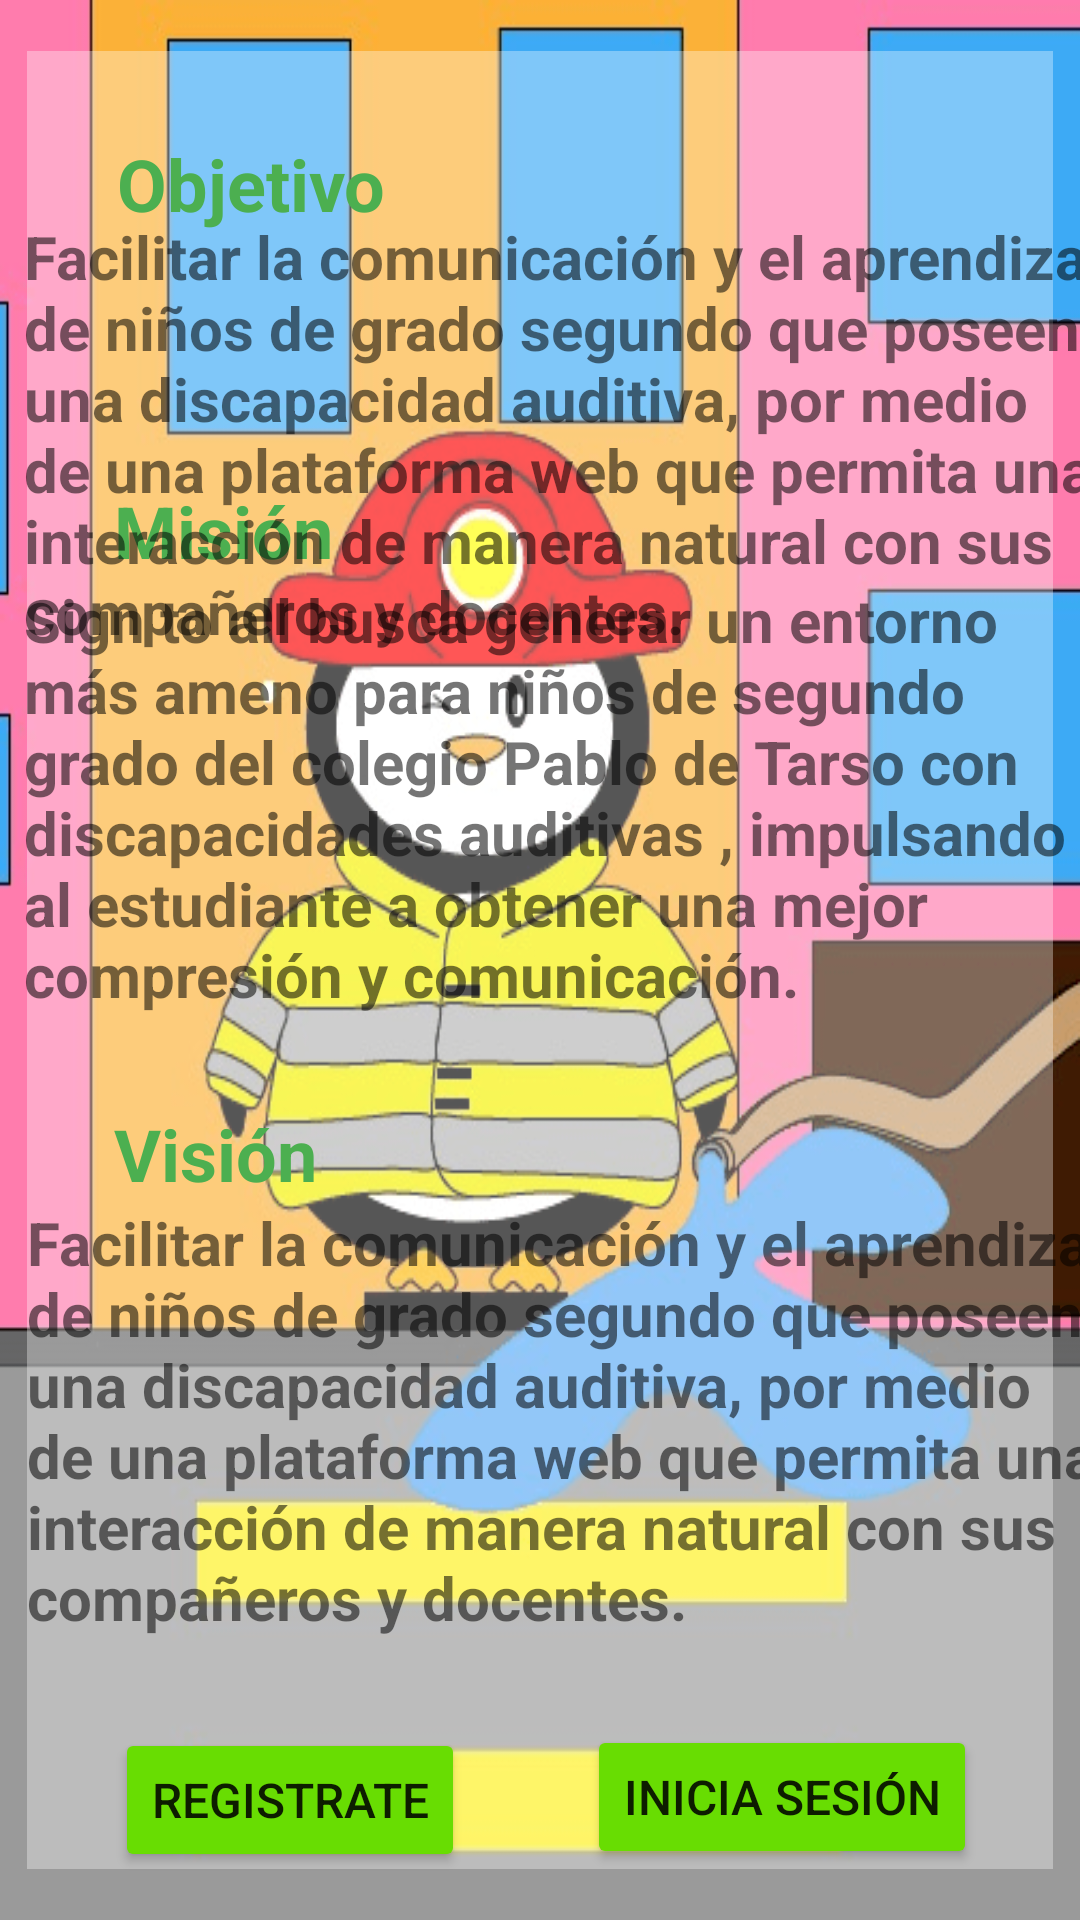

Android layout source for this screen:
<!-- AndroidManifest.xml: application theme Theme.SignToAll -->
<!-- res/layout/activity_main.xml -->
<?xml version="1.0" encoding="utf-8"?>
<androidx.constraintlayout.widget.ConstraintLayout xmlns:android="http://schemas.android.com/apk/res/android"
    xmlns:app="http://schemas.android.com/apk/res-auto"
    xmlns:tools="http://schemas.android.com/tools"
    android:layout_width="match_parent"
    android:layout_height="match_parent"
    android:background="@drawable/bg1"
    tools:context=".MainActivity">

    <View
        android:id="@+id/view"
        android:layout_width="0dp"
        android:layout_height="0dp"
        android:layout_marginStart="9dp"
        android:layout_marginTop="17dp"
        android:layout_marginEnd="9dp"
        android:layout_marginBottom="17dp"
        android:background="#56FFFFFF"
        app:layout_constraintBottom_toBottomOf="parent"
        app:layout_constraintEnd_toEndOf="parent"
        app:layout_constraintStart_toStartOf="parent"
        app:layout_constraintTop_toTopOf="parent" />

    <LinearLayout
        android:id="@+id/linearLayout2"
        android:layout_width="0dp"
        android:layout_height="0dp"
        android:orientation="vertical"
        app:layout_constraintBottom_toBottomOf="parent"
        app:layout_constraintEnd_toEndOf="parent"
        app:layout_constraintStart_toStartOf="parent"
        app:layout_constraintTop_toTopOf="parent"></LinearLayout>

    <Button
        android:id="@+id/button"
        android:layout_width="wrap_content"
        android:layout_height="wrap_content"
        android:layout_marginStart="4dp"
        android:layout_marginEnd="6dp"
        android:layout_marginBottom="16dp"
        android:backgroundTint="#68DD02"
        android:onClick="Registro"
        android:text="Registrate"
        android:textSize="16sp"
        app:cornerRadius="20dp"
        app:layout_constraintBottom_toBottomOf="parent"
        app:layout_constraintEnd_toStartOf="@+id/button2"
        app:layout_constraintStart_toStartOf="parent" />

    <Button
        android:id="@+id/button2"
        android:layout_width="wrap_content"
        android:layout_height="wrap_content"
        android:backgroundTint="#68DD02"
        android:onClick="InicioSesion"
        android:text="Inicia sesión"
        android:textSize="16sp"
        app:cornerRadius="20dp"
        app:layout_constraintBottom_toBottomOf="@+id/view"
        app:layout_constraintEnd_toEndOf="parent"
        app:layout_constraintStart_toEndOf="@+id/button" />

    <TextView
        android:id="@+id/textView"
        android:layout_width="wrap_content"
        android:layout_height="wrap_content"
        android:layout_marginStart="31dp"
        android:layout_marginTop="28dp"
        android:text="Objetivo"
        android:textColor="#4CAF50"
        android:textSize="24sp"
        android:textStyle="bold"
        app:layout_constraintStart_toStartOf="@+id/textView2"
        app:layout_constraintTop_toTopOf="@+id/view" />

    <TextView
        android:id="@+id/textView3"
        android:layout_width="wrap_content"
        android:layout_height="wrap_content"
        android:layout_marginStart="30dp"
        android:text="Misión"
        android:textColor="#4CAF50"
        android:textSize="24sp"
        android:textStyle="bold"
        app:layout_constraintBottom_toTopOf="@+id/textView4"
        app:layout_constraintStart_toStartOf="@+id/textView4" />

    <TextView
        android:id="@+id/textView5"
        android:layout_width="wrap_content"
        android:layout_height="wrap_content"
        android:layout_marginStart="29dp"
        android:text="Visión"
        android:textColor="#4CAF50"
        android:textSize="24sp"
        android:textStyle="bold"
        app:layout_constraintBottom_toTopOf="@+id/textView6"
        app:layout_constraintStart_toStartOf="@+id/textView6" />

    <TextView
        android:id="@+id/textView2"
        android:layout_width="388dp"
        android:layout_height="wrap_content"
        android:layout_marginStart="8dp"
        android:layout_marginTop="27dp"
        android:text="Facilitar la comunicación y el aprendizaje de niños de grado segundo que poseen una discapacidad auditiva, por medio de una plataforma web que permita una interacción de manera natural con sus compañeros y docentes."
        android:textSize="20sp"
        android:textStyle="bold"
        app:layout_constraintStart_toStartOf="parent"
        app:layout_constraintTop_toTopOf="@+id/textView" />

    <TextView
        android:id="@+id/textView6"
        android:layout_width="378dp"
        android:layout_height="wrap_content"
        android:layout_marginBottom="29dp"
        android:text="Facilitar la comunicación y el aprendizaje de niños de grado segundo que poseen una discapacidad auditiva, por medio de una plataforma web que permita una interacción de manera natural con sus compañeros y docentes."
        android:textSize="20sp"
        android:textStyle="bold"
        app:layout_constraintBottom_toTopOf="@+id/button2"
        app:layout_constraintStart_toStartOf="@+id/view" />

    <TextView
        android:id="@+id/textView4"
        android:layout_width="385dp"
        android:layout_height="wrap_content"
        android:layout_marginStart="8dp"
        android:layout_marginBottom="30dp"
        android:text="Sign to all busca generar un entorno más ameno para niños de segundo grado del colegio Pablo de Tarso con discapacidades auditivas , impulsando al estudiante a obtener una mejor compresión y comunicación."
        android:textSize="20sp"
        android:textStyle="bold"
        app:layout_constraintBottom_toTopOf="@+id/textView5"
        app:layout_constraintStart_toStartOf="parent" />

</androidx.constraintlayout.widget.ConstraintLayout>
<!-- resources referenced by this layout -->
<resources>
  <!-- drawable bg1: png bitmap (drawable, 50158 bytes) -->
  <style name="Theme.SignToAll" parent="Theme.MaterialComponents.DayNight.DarkActionBar">
          
          <item name="colorPrimary">@color/purple_500</item>
          <item name="colorPrimaryVariant">@color/purple_700</item>
          <item name="colorOnPrimary">@color/white</item>
          
          <item name="colorSecondary">@color/teal_200</item>
          <item name="colorSecondaryVariant">@color/teal_700</item>
          <item name="colorOnSecondary">@color/black</item>
          
          <item name="android:statusBarColor" tools:targetApi="l">?attr/colorPrimaryVariant</item>
          
      </style>
  <!-- not gathered from this repository: default colours our renderer supplied (Android Studio template values) -->
  <color name="purple_500">#FF6200EE</color>
  <color name="purple_700">#FF3700B3</color>
  <color name="teal_200">#FF03DAC5</color>
  <color name="teal_700">#FF018786</color>
  <color name="black">#FF000000</color>
  <color name="white">#FFFFFFFF</color>
</resources>
